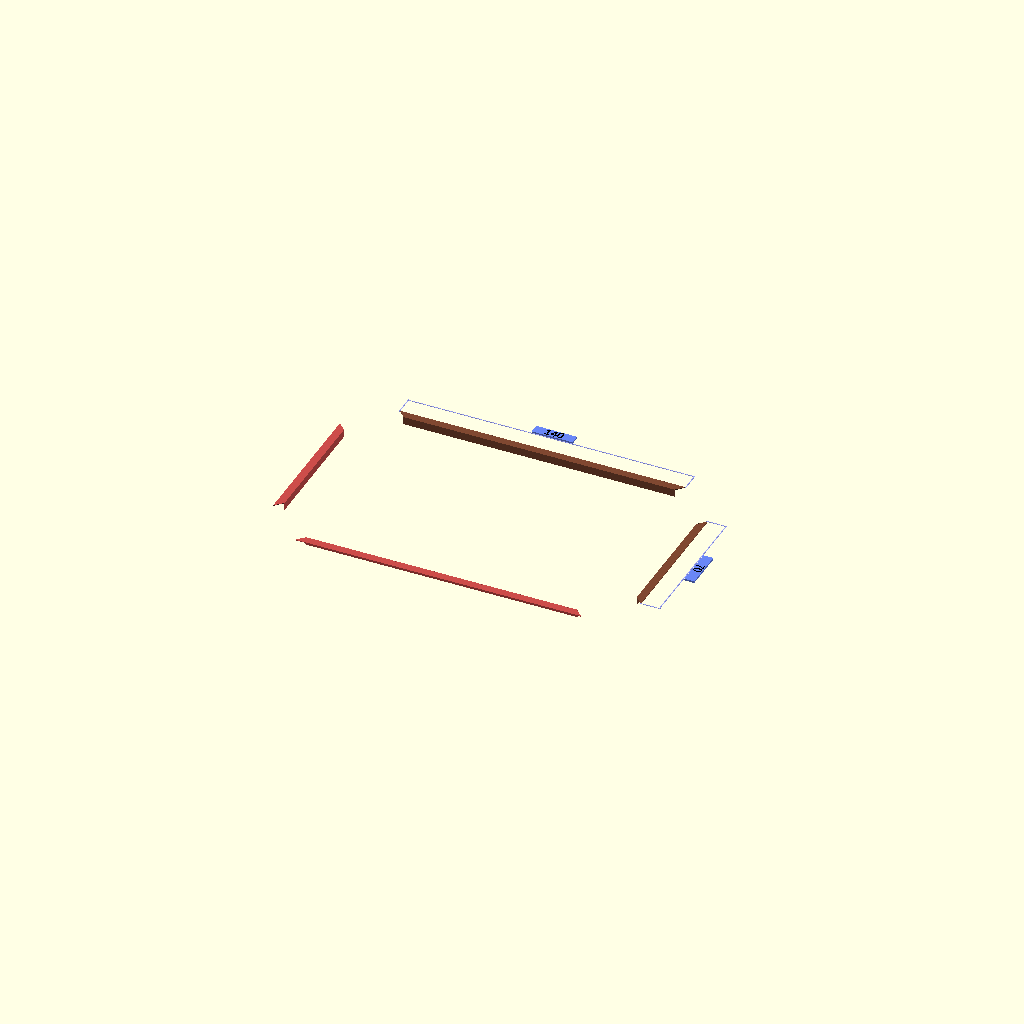
Cell 1: rendered with the file's own defaults.
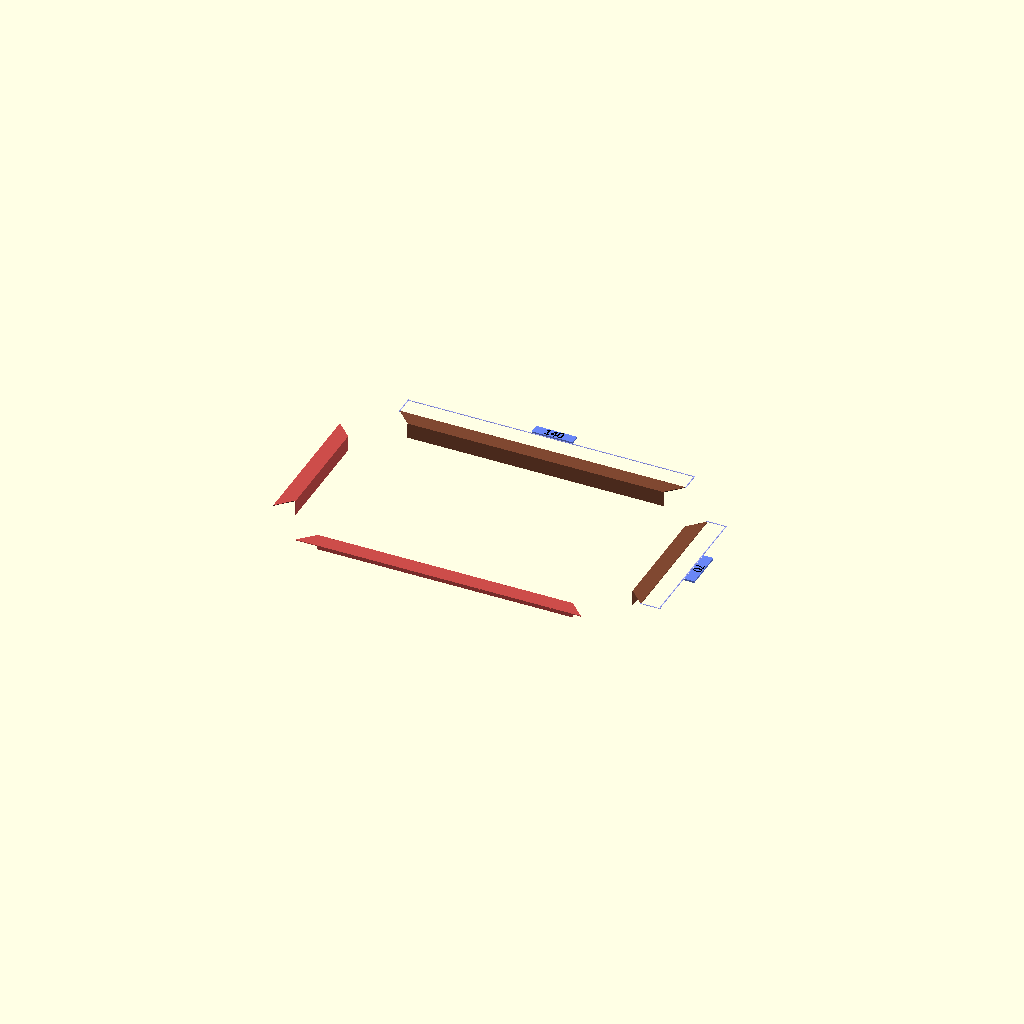
Cell 2: default_bar_diam = 7.6 (everything else at default).
One fixed orthographic camera (rotation 55°, 0°, 25°; colour scheme Cornfield) for every cell.
The OpenSCAD source (230614-openSCAD-stuff/guestroom/anglebarframe.scad):
use <hdim.scad> 

default_bar_diam = 3.8;
default_bar_t  = 0.3;

module anglebarframe(length = 140, width = 70, 
    bar_diam = default_bar_diam, 
    bar_t = default_bar_t, 
    explode=false, 
    explode_d = 20, 
    c1 = [0.5,0.28,0.19, 1.0], 
    c2 = [0.8,0.30,0.29, 1.0],
    flap_outwards = false)
{
    d = explode ? explode_d : 0;
    out_rotate = flap_outwards ? 180 : 0;
      
    rotate([0,180,0])
    {
        translate([-length/2,-width/2-d,0]) 
        anglebar_helper(length, bar_diam, bar_t, c2, flap_outwards);
       
        translate([length/2,width/2+d,0]) 
        rotate([0,0,180]) 
        anglebar_helper(length, bar_diam, bar_t, c1, flap_outwards);
        if (explode) {
            hdim(-length/2, length/2, width/2+d, -9);
        }
            
        translate([d+length/2,-width/2,0]) 
        rotate([0,0,90]) 
        anglebar_helper(width, bar_diam, bar_t, c2, flap_outwards);
        if (explode) {
            rotate([0,0,90]) 
            hdim(-width/2, width/2, length/2+d, -9);
        }
        
        translate([-length/2-d,width/2,0]) 
        rotate([0,0,-90])
        anglebar_helper(width, bar_diam, bar_t, c1, flap_outwards);
    }
}        

module anglebar_helper(length, 
    bar_diam, 
    bar_t,
    c,
    flap_outwards)
{
    color(c) 
    {
        linear_extrude(bar_t) 
        polygon(points=[[0,0],
            [bar_diam, bar_diam],
            [length-bar_diam, bar_diam],
            [length, 0], [0,0]]);
 
        if (flap_outwards) {
            translate([bar_diam-bar_t, bar_diam-bar_t, 0])
            cube([length-2*(bar_diam-bar_t), bar_t, bar_diam]);
        }
        else {
            cube([length, bar_t, bar_diam]);
        }
    }
}   


anglebarframe(explode=true, flap_outwards=true);
Parameter table extracted from the source (name, type, default, range or options):
default_bar_diam: number, default 3.8
default_bar_t: number, default 0.3
